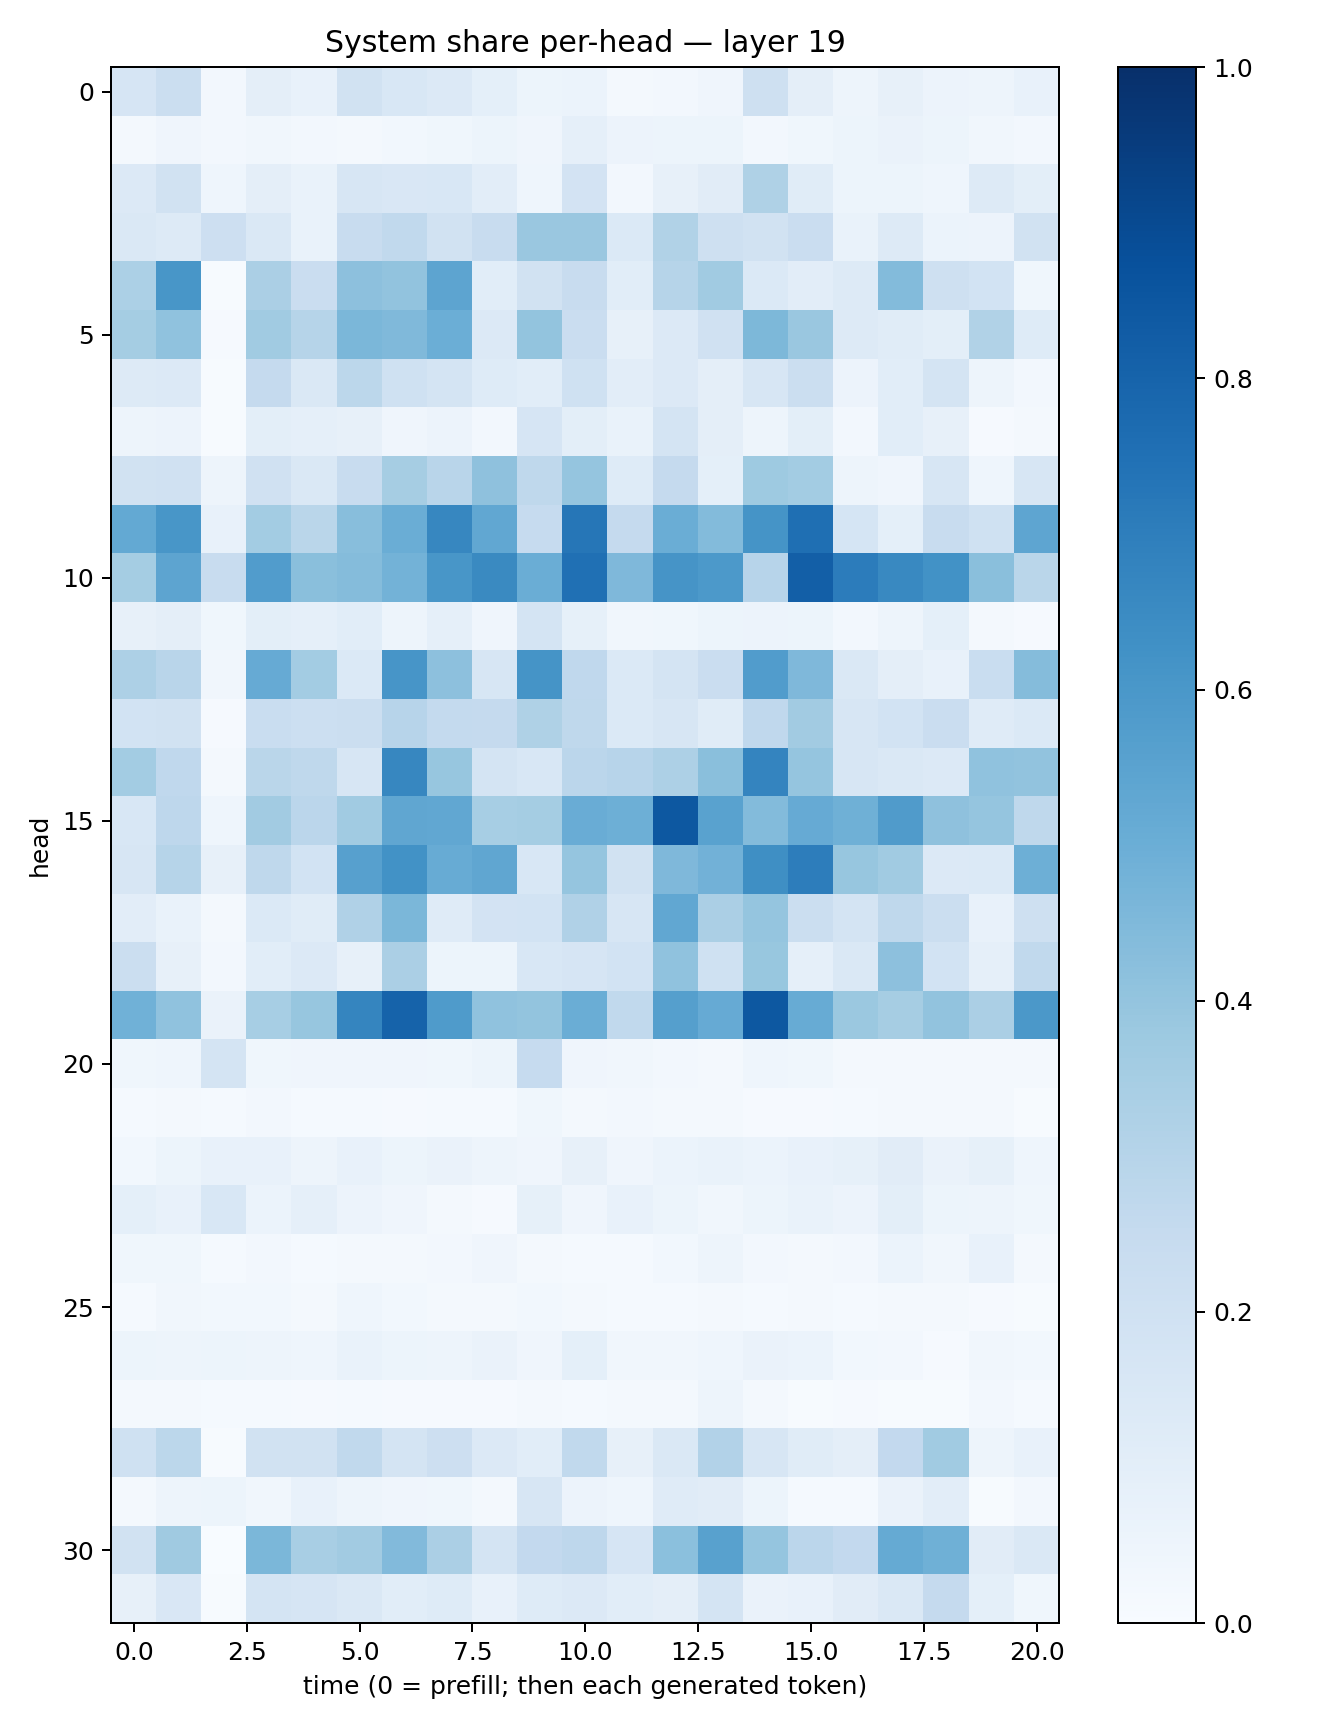

Values plotted in this chart, from the file beside it:
0.16421951, 0.22436397, 0.025378378, 0.095347844, 0.0744384, 0.19272523, 0.1538367, 0.13283108, 0.09169729, 0.053954735, 0.0592065, 0.017979525, 0.026756989, 0.0424989, 0.21076421, 0.09513105, 0.049056623, 0.0803871, 0.05517098, 0.04753015, 0.07525581
0.01907, 0.04242, 0.02464, 0.03146, 0.02451, 0.02337, 0.02841, 0.03837, 0.05213, 0.04239, 0.08717, 0.05568, 0.0533, 0.05182, 0.02644, 0.03581, 0.05349, 0.06535, 0.05271, 0.03213, 0.02417
0.133, 0.1949, 0.04391, 0.0967, 0.06995, 0.1565, 0.1515, 0.1536, 0.1041, 0.04418, 0.1823, 0.02355, 0.08021, 0.1112, 0.3224, 0.1166, 0.05364, 0.05233, 0.04575, 0.127, 0.1
0.1447, 0.1272, 0.2115, 0.1424, 0.06957, 0.2361, 0.2635, 0.193, 0.2421, 0.3863, 0.3845, 0.1406, 0.3128, 0.2101, 0.1937, 0.2266, 0.06704, 0.1296, 0.06009, 0.05694, 0.1895
0.3286, 0.6025, 0.006473, 0.3336, 0.2291, 0.4161, 0.4025, 0.5429, 0.1091, 0.1919, 0.239, 0.1082, 0.2971, 0.3638, 0.1402, 0.1043, 0.1273, 0.4398, 0.2107, 0.1869, 0.03761
0.3522, 0.4096, 0.009136, 0.3646, 0.2993, 0.4598, 0.4484, 0.4977, 0.1344, 0.3989, 0.2275, 0.0812, 0.1348, 0.1962, 0.4559, 0.3839, 0.1291, 0.1169, 0.1015, 0.3159, 0.1222
0.1275, 0.1355, 0.004711, 0.252, 0.1412, 0.2782, 0.1993, 0.1762, 0.1239, 0.1067, 0.1993, 0.1053, 0.1359, 0.09717, 0.1588, 0.2216, 0.05538, 0.1079, 0.1792, 0.05078, 0.02427
0.04721, 0.05699, 0.004555, 0.1004, 0.08777, 0.08101, 0.0405, 0.05842, 0.02586, 0.1671, 0.1015, 0.06697, 0.1795, 0.09732, 0.04932, 0.09982, 0.02563, 0.1072, 0.07998, 0.01156, 0.01684
0.193, 0.1966, 0.04947, 0.1958, 0.1476, 0.2399, 0.3477, 0.2896, 0.4125, 0.2726, 0.3949, 0.1222, 0.253, 0.09339, 0.3744, 0.3564, 0.04865, 0.0416, 0.1563, 0.04543, 0.1629
0.5233, 0.6042, 0.07052, 0.3561, 0.2889, 0.4286, 0.5038, 0.6662, 0.5284, 0.2467, 0.7288, 0.2519, 0.5008, 0.4392, 0.6166, 0.7564, 0.1693, 0.08987, 0.2373, 0.2028, 0.5363
0.3544, 0.541, 0.238, 0.5758, 0.4234, 0.434, 0.4791, 0.6048, 0.6559, 0.5034, 0.7513, 0.4498, 0.6111, 0.5922, 0.2966, 0.8197, 0.7041, 0.6573, 0.6226, 0.4243, 0.2853
0.082, 0.09559, 0.03659, 0.09807, 0.08646, 0.1086, 0.05078, 0.08645, 0.03931, 0.1776, 0.0829, 0.03373, 0.03758, 0.05438, 0.05596, 0.05288, 0.0273, 0.05042, 0.09036, 0.02027, 0.01108
0.3254, 0.2929, 0.03429, 0.5155, 0.3593, 0.1373, 0.6056, 0.4168, 0.1594, 0.6153, 0.2674, 0.1373, 0.1786, 0.2299, 0.5747, 0.4523, 0.1473, 0.09422, 0.07743, 0.2326, 0.4367
0.1869, 0.1928, 0.008154, 0.2328, 0.2154, 0.2262, 0.2932, 0.2559, 0.2522, 0.3229, 0.2728, 0.1393, 0.1631, 0.1135, 0.2673, 0.3624, 0.1581, 0.1868, 0.2297, 0.1199, 0.1371
0.3557, 0.2689, 0.01808, 0.2874, 0.2699, 0.1597, 0.6677, 0.3925, 0.1741, 0.1559, 0.2845, 0.2966, 0.3244, 0.424, 0.675, 0.3965, 0.1637, 0.1454, 0.1332, 0.4064, 0.4027
0.1531, 0.2739, 0.04572, 0.3619, 0.2828, 0.3664, 0.5347, 0.5289, 0.345, 0.3547, 0.5057, 0.4929, 0.8467, 0.5523, 0.4405, 0.5133, 0.4903, 0.5812, 0.414, 0.395, 0.2696
0.157, 0.3002, 0.08028, 0.2705, 0.1871, 0.5607, 0.6242, 0.51, 0.5323, 0.1534, 0.3974, 0.1946, 0.453, 0.4835, 0.6355, 0.7019, 0.3924, 0.3649, 0.1349, 0.1371, 0.4956
0.1029, 0.06875, 0.02207, 0.1398, 0.1141, 0.3193, 0.4572, 0.1182, 0.1829, 0.1838, 0.3186, 0.1623, 0.5306, 0.333, 0.3953, 0.223, 0.1749, 0.2707, 0.2199, 0.07524, 0.2091
0.2206, 0.08172, 0.02523, 0.1066, 0.1351, 0.08147, 0.3337, 0.05467, 0.05241, 0.1525, 0.1644, 0.1857, 0.4081, 0.2015, 0.3871, 0.08758, 0.1478, 0.4141, 0.1873, 0.08863, 0.262
0.4858, 0.4087, 0.06442, 0.3448, 0.3921, 0.6718, 0.8013, 0.583, 0.4065, 0.4005, 0.5029, 0.2638, 0.5626, 0.5121, 0.8444, 0.5085, 0.3799, 0.3491, 0.4052, 0.3354, 0.5946
0.03769, 0.04358, 0.1733, 0.03546, 0.03939, 0.04152, 0.04197, 0.03711, 0.05423, 0.2479, 0.04163, 0.0315, 0.02723, 0.01953, 0.04439, 0.03559, 0.0163, 0.02085, 0.02119, 0.01825, 0.0213
0.01538, 0.02087, 0.01179, 0.02461, 0.01551, 0.01332, 0.008298, 0.01256, 0.0144, 0.0371, 0.02002, 0.02604, 0.01884, 0.0189, 0.01117, 0.01109, 0.01417, 0.02204, 0.01606, 0.01814, 0.004573
0.02918, 0.05402, 0.07393, 0.07392, 0.04903, 0.07036, 0.05111, 0.06475, 0.04708, 0.03928, 0.08148, 0.03975, 0.05962, 0.06803, 0.06081, 0.07035, 0.08322, 0.1121, 0.06288, 0.08287, 0.04638
0.09195, 0.07033, 0.1538, 0.05978, 0.08936, 0.05857, 0.04216, 0.02301, 0.01168, 0.08388, 0.03974, 0.07183, 0.05191, 0.03158, 0.05175, 0.0687, 0.05781, 0.09976, 0.05369, 0.05009, 0.03713
0.03712, 0.03643, 0.01267, 0.02734, 0.0129, 0.02308, 0.01565, 0.02524, 0.03923, 0.01753, 0.01358, 0.01333, 0.02877, 0.04871, 0.02424, 0.02256, 0.02541, 0.06176, 0.03337, 0.07063, 0.01674
0.01244, 0.03458, 0.02838, 0.03037, 0.022, 0.04349, 0.02747, 0.01882, 0.01605, 0.03088, 0.01899, 0.01177, 0.01407, 0.01654, 0.01417, 0.01908, 0.01537, 0.02268, 0.01726, 0.009591, 0.005612
0.05212, 0.04959, 0.05302, 0.04973, 0.04507, 0.06864, 0.05435, 0.04941, 0.06558, 0.04013, 0.09281, 0.03225, 0.03433, 0.04434, 0.06261, 0.05887, 0.02988, 0.02521, 0.0115, 0.03323, 0.02876
0.01998, 0.01781, 0.01559, 0.01213, 0.009816, 0.01253, 0.01066, 0.01065, 0.01057, 0.02159, 0.01335, 0.0183, 0.01936, 0.05066, 0.01882, 0.006575, 0.007842, 0.006651, 0.006555, 0.02558, 0.01469
0.2001, 0.2784, 0.005053, 0.1918, 0.1936, 0.2643, 0.1727, 0.2139, 0.135, 0.1056, 0.2627, 0.07814, 0.1451, 0.3102, 0.1599, 0.1141, 0.09564, 0.2583, 0.365, 0.0498, 0.07599
0.01827, 0.04875, 0.05105, 0.0338, 0.07784, 0.04876, 0.04086, 0.03632, 0.01774, 0.1623, 0.05571, 0.04685, 0.1177, 0.1131, 0.05249, 0.01365, 0.01443, 0.06375, 0.1046, 0.007005, 0.0261
0.1947, 0.3678, 0.00257, 0.458, 0.3412, 0.3624, 0.4416, 0.3341, 0.1744, 0.2602, 0.2745, 0.1672, 0.4205, 0.5571, 0.3973, 0.2834, 0.2589, 0.5184, 0.49, 0.1107, 0.144
0.07919, 0.1513, 0.006718, 0.1725, 0.1641, 0.1443, 0.1082, 0.1246, 0.07055, 0.1245, 0.1354, 0.1057, 0.09441, 0.1796, 0.06587, 0.07513, 0.1127, 0.1455, 0.25, 0.09206, 0.03677
